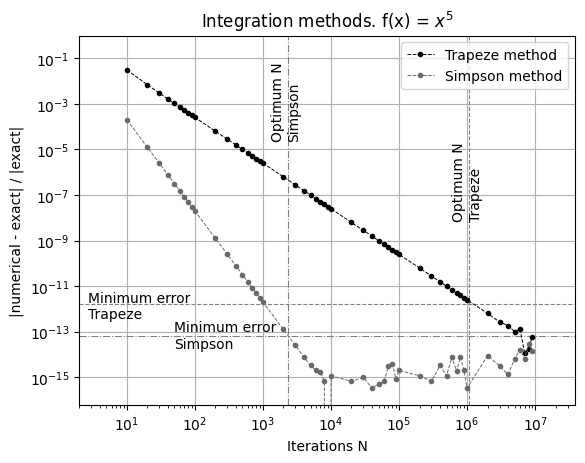

Recreate this plot in Python.
import numpy as np
import matplotlib.pyplot as plt
plt.rcParams.update({"font.family": "times new roman"})

def trap_int(INTERVAL, f, N):
    integral = 0
    h = (INTERVAL[1] - INTERVAL[0])/(N -1)
    x_values = np.linspace(INTERVAL[0], INTERVAL[1], N, dtype=np.float64)
    if type(f(x_values)) == int:
        y_values = np.full(len(x_values), f(1))
    else: y_values = f(x_values)
    # weights = np.ones(N, dtype=np.float64)/2
    integral += sum(y_values[1:-1])
    integral += (y_values[0] + y_values[-1])/2 
    # for i in range(1, N):
    #     integral += y_values[i-1]*weights[i-1] + y_values[i]*weights[i]
    return integral*h

def simp_int(INTERVAL, f, N):
    integral = 0
    N = N +1 if N % 2 == 0 else N
    h = (INTERVAL[1] - INTERVAL[0])/(N -1)
    x_values = np.linspace(INTERVAL[0], INTERVAL[1], N, dtype=np.float64)
    if type(f(x_values)) == int:
        y_values = np.full(len(x_values), f(1))
    else: y_values = f(x_values)
    # weights = np.ones(N, dtype=np.float64)
    integral += 2*sum(y_values[2:-2:2])
    integral += 4*sum(y_values[1:-1:2])
    integral += y_values[0] + y_values[-1]
    # weights[0::2] = 1/3
    # weights[1::2] = 4/3
    # for i in range(1, N, 2):
    #     integral += y_values[i-1]*weights[i-1] + y_values[i]*weights[i] + y_values[i+1]*weights[i+1]
    return integral*h/3

N = tuple([j*10**i for i in range(1, 7) for j in range(1, 10)])

error_trap1 = []
error_simp1 = []
error_trap2 = []
error_simp2 = []

def func1(x):
    return x*x*x*x*x
def func2(x):
    return 1/(2*x**(1/2))

for n in N:
    trap = trap_int([0, 1], func1, n)
    simp = simp_int([0, 1], func1, n)
    # trap2 = trap_int([0.0000001, 1], func2, n)
    # simp2 = simp_int([0.0000001, 1], func2, n)
    print(n)
    error_trap1.append(abs( (trap - 1/6)/(1/6) ))
    error_simp1.append(abs( (simp - 1/6)/(1/6) ))
    # error_trap2.append(abs( (trap2 - 1)/1 ))
    # error_simp2.append(abs( (simp2 - 1)/1 ))


plt.grid()
plt.title("Integration methods. f(x) = $x^5$")
plt.vlines(1.05E6, 6E-17, 1, color="gray", linestyle="dashed", linewidth=0.8)
plt.text(6.1E5, 1E-8, "Optimum N\nTrapeze", rotation="vertical")
plt.hlines(1.6E-12, 2, 39000000, color="gray", linestyle="dashed", linewidth=0.8)
plt.text(2.7, 4E-13, "Minimum error\nTrapeze")
plt.vlines(2300, 6E-17, 1, color="gray", linestyle="-.", linewidth=0.8)
plt.text(1300, 3E-5, "Optimum N\nSimpson", rotation="vertical")
plt.hlines(6.5E-14, 2, 39000000, color="gray", linestyle="-.", linewidth=0.8)
plt.text(50, 2E-14, "Minimum error\nSimpson")
plt.ylim(6E-17, 1)
plt.xlim(2, 39000000)
plt.loglog(N, error_trap1,
            label="Trapeze method", 
            marker="o", 
            markersize=3,
            linestyle="dashed",
            linewidth=0.7,
            c="k")
plt.loglog(N, error_simp1,
            label="Simpson method", 
            marker="o", 
            markersize=3,
            linestyle="dashed",
            linewidth=0.7,
            c="dimgrey")
# plt.loglog(N, error_trap2,
#             label="Trapeze method", 
#             marker="o", 
#             markersize=3,
#             linestyle="dashed",
#             linewidth=0.7,
#             c="k")
# plt.loglog(N, error_simp2,
#             label="Simpson method", 
#             marker="o", 
#             markersize=3,
#             linestyle="dashed",
#             linewidth=0.7,
#             c="gray")
plt.xlabel("Iterations N")
plt.ylabel("|numerical - exact| / |exact|")
plt.legend()
plt.savefig("integration.png", dpi=300)
# exit()
plt.show()



